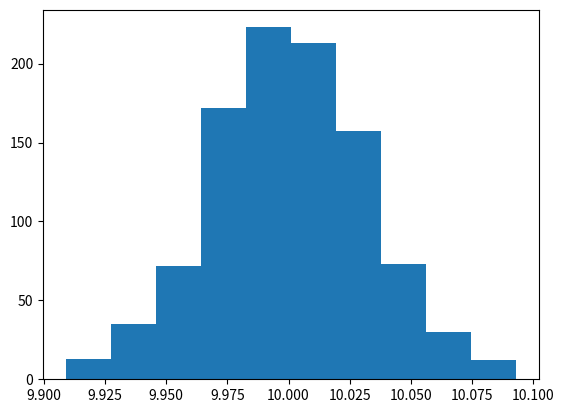
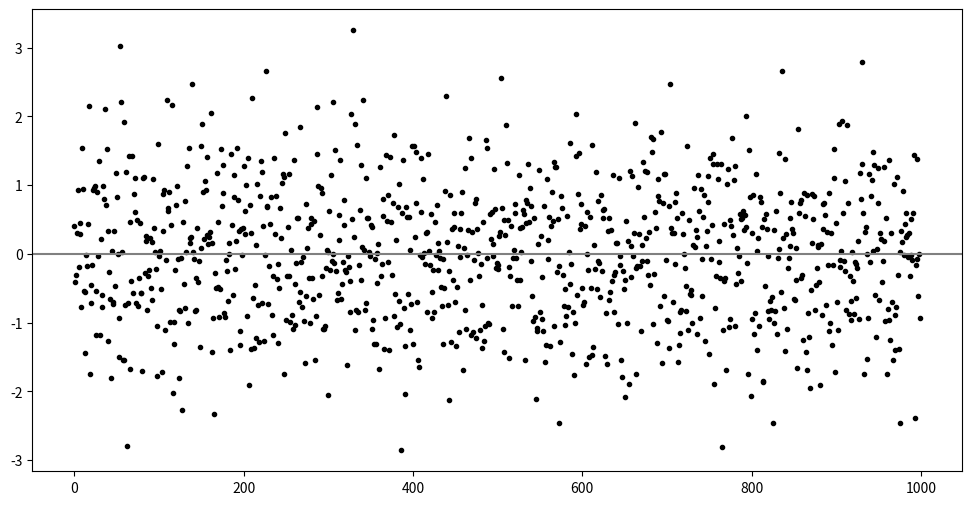
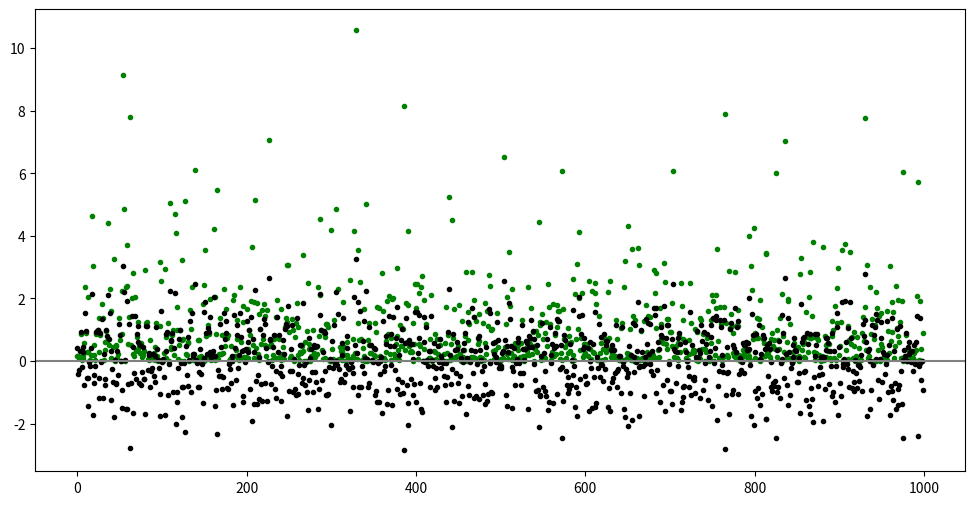
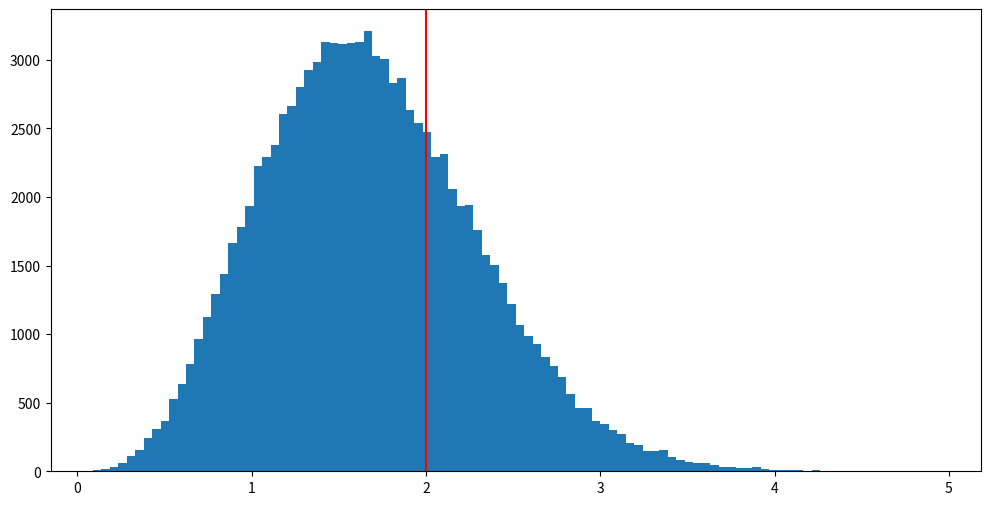

These charts were generated, in order, by the following Python code:
# Numerical arrays.
import numpy as np

# Plots.
import matplotlib.pyplot as plt

# This code is obfuscated on purpose.
import operator as o__

def test(L):
    return True if o__.__ge__(0b10001, len(L) * 2 + sum([i - 0b10 for i in L])) and all([o__.__ge__(L[::-1][i], L[::-1][i+0b1]) for i in range(len(L)-1)]) else False

test([1, 2, 3, 4])

test([2, 3])

test([3, 2, 1])

test([1, 2, 3, 10])

test([1, 3, 2])

test([1, 2, 3, 4])

test([2, 3, 5, 10])

# Generate a sample of 1000 values from a normal distribution.
x = np.random.normal(10.0, 1.0, 1000)
x

# We expect the mean of the sample to be close to the mean of the population.
x.mean()

# Let's run a simulation of taking 1000 samples of size 1000.
samples = np.random.normal(10.0, 1.0, (1000, 1000))
samples

# Get the mean of the first sample.
samples[0].mean()

# Calculate the mean of all samples.
sample_means = samples.mean(axis=1)
sample_means

plt.hist(sample_means);

# A list of nubmers - four small and one big.
numbers1 = np.array([1, 1, 1, 1, 10])
# Their mean.
np.mean(numbers1)

# A list of numbers - all close to each other.
numbers2 = np.array([2, 2, 3, 3, 4])
# Their mean.
np.mean(numbers2)

# Generate a sample of values - note we can see the population standard deviation.
x = np.random.normal(10.0, 1.0, 1000)
x

# Calculate the mean.
x_mean = x.mean()

# Subtract the mean from each of the values.
zeroed = x - x_mean

# What do you think the mean of zeroed is?
zeroed.mean()

# This will give us a better view of it - correct to four decimal places.
print(f'{zeroed.mean():0.4f}')

# Create a plot.
fig, ax = plt.subplots(figsize=(12, 6))

# Plot the zeroed array, each value spaced out evenly along the x axis.
# Note the x axis is just the position of the value in the zeroed array.
ax.plot(range(len(zeroed)), zeroed, 'k.')

# Plot the y=0 line.
ax.axhline(y=0.0, color='grey', linestyle='-');

# Sum the array.
print(f'{zeroed.sum():0.4f}')

# Absolute values.
np.abs(zeroed)

# Average absolute value.
np.mean(np.abs(zeroed))

# Square the values.
np.square(zeroed)

# Create a plot.
fig, ax = plt.subplots(figsize=(12, 6))

# Plot the squared zeroed array, each value spaced out evenly along the x axis.
# Note the x axis is just the position of the value in the zeroed array.
ax.plot(range(len(zeroed)), np.square(zeroed), color='green', marker='.', linestyle='none')

# Plot the zeroed array, each value spaced out evenly along the x axis.
# Note the x axis is just the position of the value in the zeroed array.
ax.plot(range(len(zeroed)), zeroed, 'k.')

# Plot the y=0 line.
ax.axhline(y=0.0, color='grey', linestyle='-');

# Calculate the average squared result.
np.mean(np.square(zeroed))

# Calculate the square root of the average squared result.
np.sqrt(np.mean(np.square(zeroed)))

# The full calculation using the original array.
np.sqrt(np.mean(np.square(x - np.mean(x))))

# Note that the function is built into numpy.
x.std()

# Create 100000 samples of size 5 - standard deviation is 2.0.
samples = np.random.normal(0.0, 2.0, (100000, 5))
samples

# Calculate standard deviation without correction.
stdevs = samples.std(axis=1)
stdevs

# View a histogram - hopefully we can see the estimate is too small.
fig, ax = plt.subplots(figsize=(12, 6))

# Plot histogram.
plt.hist(stdevs, bins=100)

# Draw a vertical line where the actual standard deviation is.
plt.axvline(x=2.0, color='red');

# Uncorrected variance.
np.mean(np.square(x - np.mean(x)))

# Corrected variance.
np.mean(np.square(x - np.mean(x))) * (len(x) / (len(x) - 1.0))

